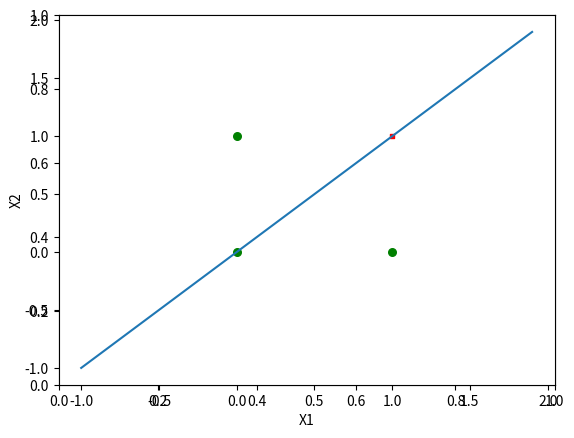

Reproduce this figure in Python.
import functools

from numpy import *


class Perceptron(object):
    def __init__(self, input_num, activator):
        '''
        初始化感知器，设置输入参数的个数，以及激活函数。
        激活函数的类型为double -> double
        '''
        self.activator = activator
        # 权重向量初始化为0
        self.weights = [0.0 for _ in range(input_num)]
        # 偏置项初始化为0
        self.bias = 0.0

    def __str__(self):
        '''
        打印学习到的权重、偏置项
        '''
        return 'weights\t:%s\nbias\t:%f\n' % (self.weights, self.bias)

    def predict(self, input_vec):
        '''
        输入向量，输出感知器的计算结果
        '''
        # 把input_vec[x1,x2,x3...]和weights[w1,w2,w3,...]打包在一起
        # 变成[(x1,w1),(x2,w2),(x3,w3),...]
        # 然后利用map函数计算[x1*w1, x2*w2, x3*w3]
        # 最后利用reduce求和
        iterat = map(lambda x, w: x * w, input_vec, self.weights)
        reduce = functools.reduce(lambda a, b: a + b, iterat, 0.0)
        return self.activator(reduce + self.bias)

    def train(self, input_vecs, labels, iteration, rate):
        '''
        输入训练数据：一组向量、与每个向量对应的label；以及训练轮数、学习率
        '''
        for i in range(iteration):
            self._one_iteration(input_vecs, labels, rate)

    def _one_iteration(self, input_vecs, labels, rate):
        '''
        一次迭代，把所有的训练数据过一遍
        '''
        # 把输入和输出打包在一起，成为样本的列表[(input_vec, label), ...]
        # 而每个训练样本是(input_vec, label)
        samples = zip(input_vecs, labels)
        # 对每个样本，按照感知器规则更新权重
        for (input_vec, label) in samples:
            # 计算感知器在当前权重下的输出
            output = self.predict(input_vec)
            # 更新权重
            self._update_weights(input_vec, output, label, rate)

    def _update_weights(self, input_vec, output, label, rate):
        '''
        按照感知器规则更新权重
        '''
        # 把input_vec[x1,x2,x3,...]和weights[w1,w2,w3,...]打包在一起
        # 变成[(x1,w1),(x2,w2),(x3,w3),...]
        # 然后利用感知器规则更新权重
        delta = label - output
        self.weights = list(map(
            lambda x, w: w + rate * delta * x,
            input_vec, self.weights))
        # 更新bias
        self.bias += rate * delta


def f(x):
    '''
    定义激活函数f
    '''
    return 1 if x > 0 else 0


def get_training_dataset():
    '''
    基于and真值表构建训练数据
    '''
    # 构建训练数据
    # 输入向量列表
    input_vecs = [[1, 1], [0, 0], [1, 0], [0, 1]]
    # 期望的输出列表，注意要与输入一一对应
    # [1,1] -> 1, [0,0] -> 0, [1,0] -> 0, [0,1] -> 0
    labels = [1, 0, 0, 0]
    return input_vecs, labels


def train_and_perceptron():
    '''
    使用and真值表训练感知器
    '''
    # 创建感知器，输入参数个数为2（因为and是二元函数），激活函数为f
    p = Perceptron(2, f)
    # 训练，迭代10轮, 学习速率为0.1
    input_vecs, labels = get_training_dataset()
    p.train(input_vecs, labels, 10, 0.1)
    # 返回训练好的感知器
    return p


import matplotlib.animation as animation
import matplotlib.pyplot as plt
from numpy import *


def draw():
    # 画图
    dataMat, labelMat = get_training_dataset()
    dataArr = array(dataMat)
    xcord1 = []
    ycord1 = []
    xcord2 = []
    ycord2 = []
    n = shape(dataArr)[0]  # number of points to create
    for i in range(n):
        if int(labelMat[i]) == 1:
            xcord1.append(dataArr[i, 0])
            ycord1.append(dataArr[i, 1])
        else:
            xcord2.append(dataArr[i, 0])
            ycord2.append(dataArr[i, 1])
    fig = plt.figure()
    plt.xlabel('X1')
    plt.ylabel('X2')
    ax = fig.add_subplot(111)
    type1 = ax.scatter(xcord1, ycord1, s=10, c='red', marker='s')
    type2 = ax.scatter(xcord2, ycord2, s=30, c='green')
    x = arange(-1.0, 2.0, 0.1)
    line, = ax.plot(x, x)

    def data_gen():
        i = 0
        y = x
        p = Perceptron(2, f)
        while i < 5:
            yield y
            p._one_iteration(dataArr, labelMat, 0.1)
            y = (-p.bias - p.weights[0] * x) / p.weights[1]
            i += 1
            print(p)

    def update(data):
        line.set_ydata(data)
        return line,

    ani = animation.FuncAnimation(fig, update, data_gen(), interval=1000)
    plt.show()


if __name__ == '__main__':
    and_perception = train_and_perceptron()
    # 打印训练获得的权重
    print(and_perception)
    # 测试
    print('1 and 1 = %d' % and_perception.predict([1, 1]))
    print('0 and 0 = %d' % and_perception.predict([0, 0]))
    print('1 and 0 = %d' % and_perception.predict([1, 0]))
    print('0 and 1 = %d' % and_perception.predict([0, 1]))
    draw()
